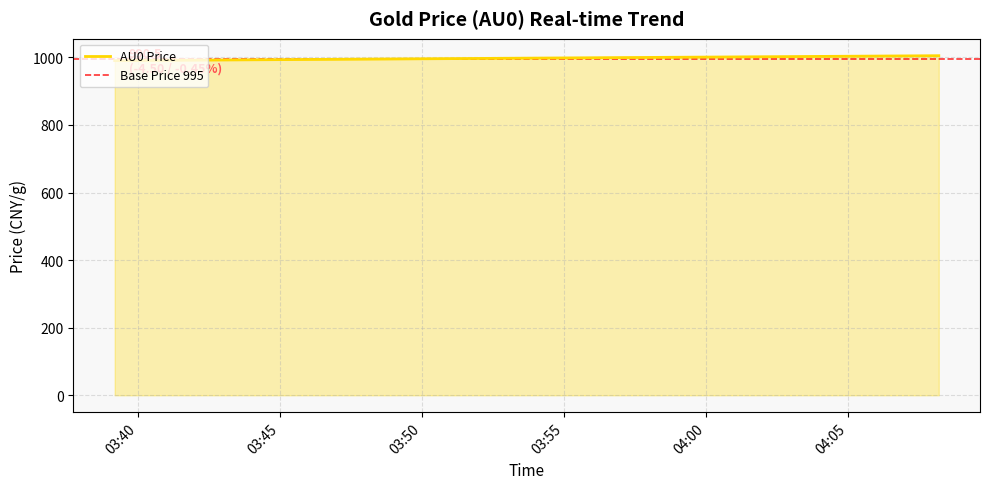

Here is the Python script that generated this plot: (Note: this script raises an exception after producing the figure.)
#!/usr/bin/env python3
"""Chart generator using system python3 (has matplotlib)"""
import sys
import json
import os

# Use non-interactive backend before any matplotlib import
import matplotlib
matplotlib.use('Agg')
import matplotlib.pyplot as plt
import matplotlib.dates as mdates
from datetime import datetime, timedelta

def generate_price_chart(price_history, output_path, base_price):
    if not price_history:
        print("No price data to plot")
        return False

    times = [datetime.strptime(p["timestamp"], "%Y-%m-%d %H:%M:%S") for p in price_history]
    prices = [p["price"] for p in price_history]

    fig, ax = plt.subplots(figsize=(10, 5))

    ax.plot(times, prices, color='#FFD700', linewidth=2, label='AU0 Price', zorder=3)
    ax.fill_between(times, prices, alpha=0.3, color='#FFD700')

    #基准价水平线
    ax.axhline(y=base_price, color='red', linestyle='--', linewidth=1.2, alpha=0.8, label=f'Base Price {base_price}')

    latest = prices[-1]
    change = latest - base_price
    change_pct = (change / base_price) * 100

    if change >= 0:
        ax.set_facecolor('#1a1a2e')
        fig.patch.set_facecolor('#0f0f1a')
        ax.tick_params(colors='white')
        ax.xaxis.label.set_color('white')
        ax.yaxis.label.set_color('white')
        ax.title.set_color('white')
        for spine in ax.spines.values():
            spine.set_color('#444')
        color = '#00e676'
    else:
        ax.set_facecolor('#f8f8f8')
        fig.patch.set_facecolor('white')
        color = '#ff5252'

    sign = '+' if change >= 0 else ''

    ax.set_title('Gold Price (AU0) Real-time Trend', fontsize=14, fontweight='bold', pad=10)
    ax.set_xlabel('Time', fontsize=11)
    ax.set_ylabel('Price (CNY/g)', fontsize=11)
    ax.grid(True, linestyle='--', alpha=0.4)
    ax.xaxis.set_major_formatter(mdates.DateFormatter('%H:%M'))
    fig.autofmt_xdate(rotation=45)

    ax.annotate(
        f'{latest}\n({sign}{change:.2f} / {sign}{change_pct:.2f}%)',
        xy=(times[-1], latest), xytext=(10, 0),
        textcoords='offset points',
        fontsize=9, color=color,
        fontweight='bold',
        va='center'
    )

    handles, labels = ax.get_legend_handles_labels()
    ax.legend(handles, labels, loc='upper left', fontsize=9)

    plt.tight_layout()
    plt.savefig(output_path, dpi=120, bbox_inches='tight')
    plt.close()
    print(f"Chart saved to {output_path}")
    return True


if __name__ == "__main__":
    # Standalone test
    now = datetime.now()
    fake_history = [
        {"price": 990 + i * 0.5, "timestamp": (now - timedelta(minutes=30-i)).strftime("%Y-%m-%d %H:%M:%S")}
        for i in range(30, 0, -1)
    ]
    output = "/tmp/gold_chart.png"
    generate_price_chart(fake_history, output, base_price=995)
